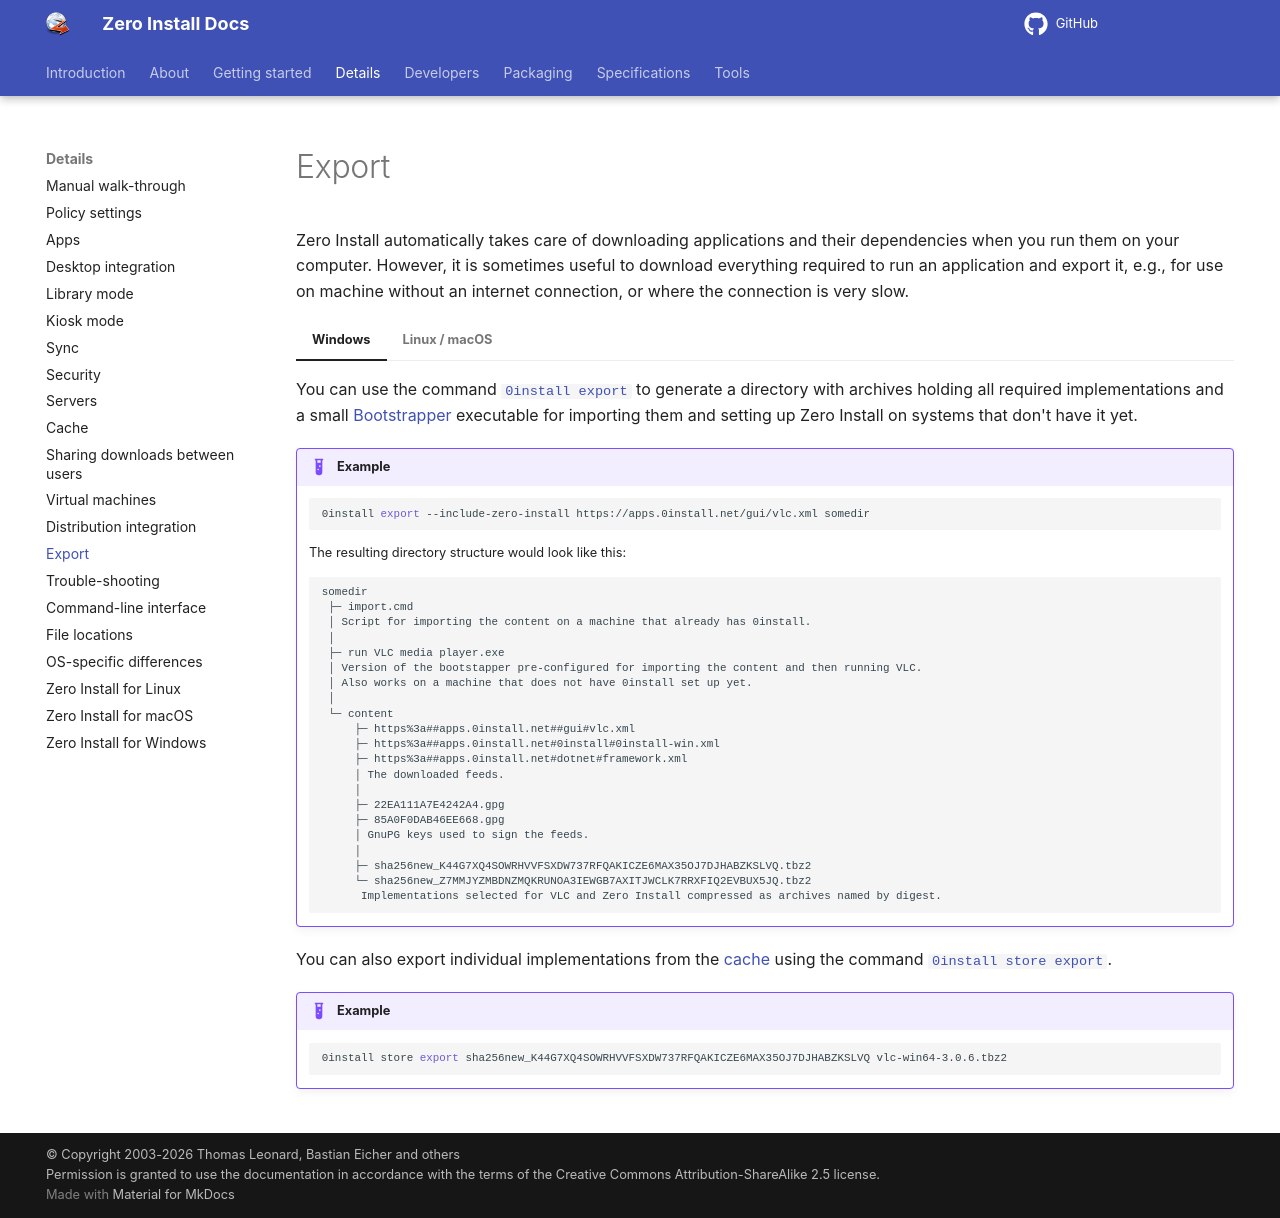

repository: 0install/docs · page: details/export/index.html · generator: mkdocs

# Export

Zero Install automatically takes care of downloading applications and their dependencies when you run them on your computer. However, it is sometimes useful to download everything required to run an application and export it, e.g., for use on machine without an internet connection, or where the connection is very slow.

=== "Windows"

    You can use the command [`0install export`](cli.md#export) to generate a directory with archives holding all required implementations and a small [Bootstrapper](windows.md#bootstrapper) executable for importing them and setting up Zero Install on systems that don't have it yet.

    !!! example
        ```shell
        0install export --include-zero-install https://apps.0install.net/gui/vlc.xml somedir
        ```

        The resulting directory structure would look like this:

        ```
        somedir
         ├─ import.cmd
         │ Script for importing the content on a machine that already has 0install.
         │
         ├─ run VLC media player.exe
         │ Version of the bootstapper pre-configured for importing the content and then running VLC.
         │ Also works on a machine that does not have 0install set up yet.
         │
         └─ content
             ├─ https%3a##apps.0install.net##gui#vlc.xml
             ├─ https%3a##apps.0install.net#0install#0install-win.xml
             ├─ https%3a##apps.0install.net#dotnet#framework.xml
             │ The downloaded feeds.
             │
             ├─ 22EA111A7E4242A4.gpg
             ├─ 85A0F0DAB46EE668.gpg
             │ GnuPG keys used to sign the feeds.
             │
             ├─ sha256new_K44G7XQ4SOWRHVVFSXDW737RFQAKICZE6MAX35OJ7DJHABZKSLVQ.tbz2
             └─ sha256new_Z7MMJYZMBDNZMQKRUNOA3IEWGB7AXITJWCLK7RRXFIQ2EVBUX5JQ.tbz2
              Implementations selected for VLC and Zero Install compressed as archives named by digest.
        ```

    You can also export individual implementations from the [cache](cache.md) using the command [`0install store export`](cli.md#store-export).

    !!! example
        ```shell
        0install store export sha256new_K44G7XQ4SOWRHVVFSXDW737RFQAKICZE6MAX35OJ7DJHABZKSLVQ vlc-win64-3.0.6.tbz2
        ```

=== "Linux / macOS"

    You can use the tool [0export](../tools/0export.md) to create self-installing bundles.
    
